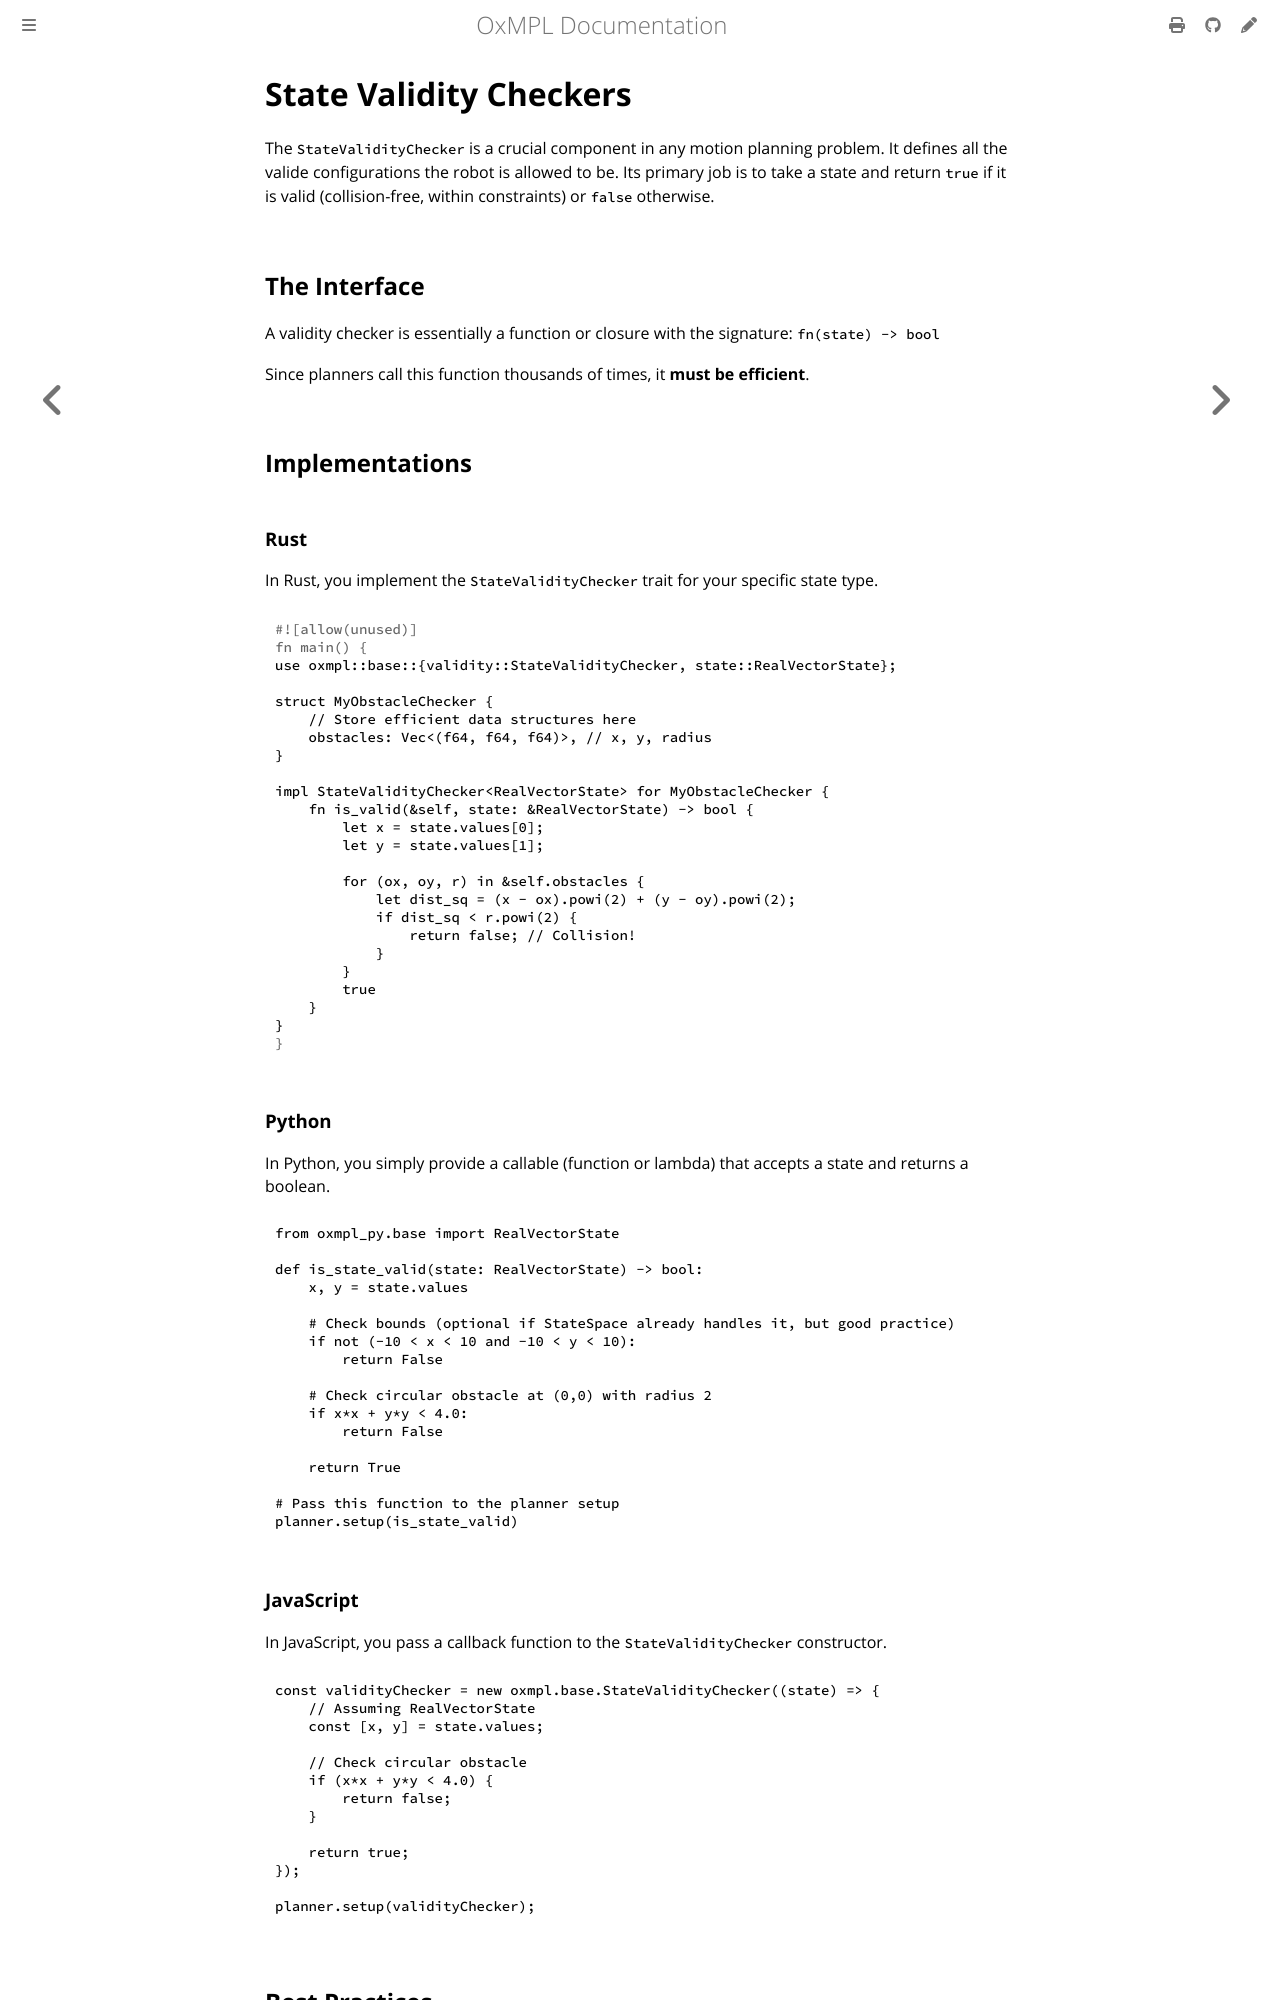

repository: juniorsundar/oxmpl · page: guides/validity_checkers.html · generator: mdbook

# State Validity Checkers
The `StateValidityChecker` is a crucial component in any motion planning problem. It defines all the valide configurations the robot is allowed to be. Its primary job is to take a state and return `true` if it is valid (collision-free, within constraints) or `false` otherwise.

## The Interface
A validity checker is essentially a function or closure with the signature:
`fn(state) -> bool`

Since planners call this function thousands of times, it **must be efficient**.

## Implementations
### Rust
In Rust, you implement the `StateValidityChecker` trait for your specific state type.

```rust
use oxmpl::base::{validity::StateValidityChecker, state::RealVectorState};

struct MyObstacleChecker {
    // Store efficient data structures here
    obstacles: Vec<(f64, f64, f64)>, // x, y, radius
}

impl StateValidityChecker<RealVectorState> for MyObstacleChecker {
    fn is_valid(&self, state: &RealVectorState) -> bool {
        let x = state.values[0];
        let y = state.values[1];

        for (ox, oy, r) in &self.obstacles {
            let dist_sq = (x - ox).powi(2) + (y - oy).powi(2);
            if dist_sq < r.powi(2) {
                return false; // Collision!
            }
        }
        true
    }
}
```

### Python
In Python, you simply provide a callable (function or lambda) that accepts a state and returns a boolean.

```python
from oxmpl_py.base import RealVectorState

def is_state_valid(state: RealVectorState) -> bool:
    x, y = state.values

    # Check bounds (optional if StateSpace already handles it, but good practice)
    if not (-10 < x < 10 and -10 < y < 10):
        return False

    # Check circular obstacle at (0,0) with radius 2
    if x*x + y*y < 4.0:
        return False

    return True

# Pass this function to the planner setup
planner.setup(is_state_valid)
```

### JavaScript
In JavaScript, you pass a callback function to the `StateValidityChecker` constructor.

```javascript
const validityChecker = new oxmpl.base.StateValidityChecker((state) => {
    // Assuming RealVectorState
    const [x, y] = state.values;

    // Check circular obstacle
    if (x*x + y*y < 4.0) {
        return false;
    }

    return true;
});

planner.setup(validityChecker);
```
